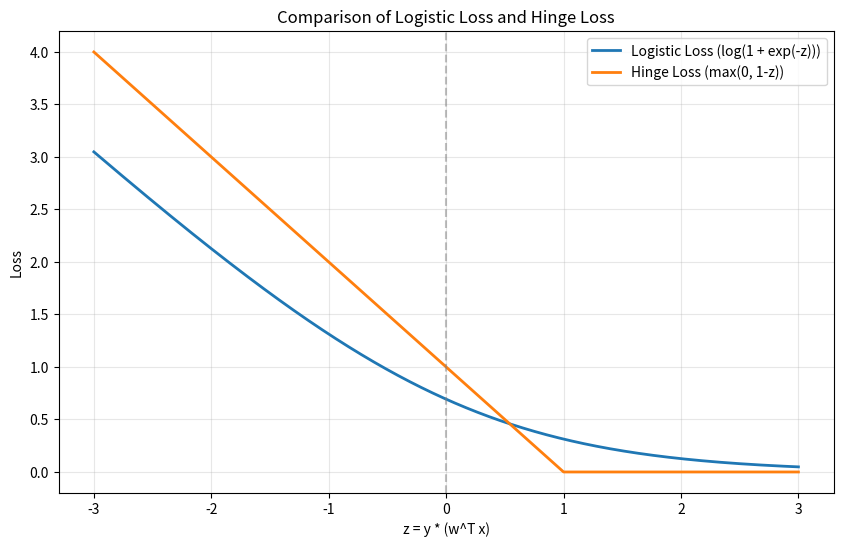

Write Python code to recreate this figure.
import numpy as np
import matplotlib.pyplot as plt

def logistic_loss(z):
    """Log loss function: log(1 + exp(-z))"""
    return np.log(1 + np.exp(-z))

def hinge_loss(z):
    """Hinge loss function: max(0, 1-z)"""
    return np.maximum(0, 1 - z)

# Create points for plotting
z = np.linspace(-3, 3, 1000)

# Calculate loss values
log_loss_values = logistic_loss(z)
hinge_loss_values = hinge_loss(z)

# Create the plot
plt.figure(figsize=(10, 6))
plt.plot(z, log_loss_values, label='Logistic Loss (log(1 + exp(-z)))', linewidth=2)
plt.plot(z, hinge_loss_values, label='Hinge Loss (max(0, 1-z))', linewidth=2)

# Add labels and title
plt.xlabel('z = y * (w^T x)')
plt.ylabel('Loss')
plt.title('Comparison of Logistic Loss and Hinge Loss')
plt.grid(True, alpha=0.3)
plt.legend()

# Add vertical line at z=0
plt.axvline(x=0, color='gray', linestyle='--', alpha=0.5)

# Save the plot
plt.savefig('loss_comparison.png')
plt.close() 
